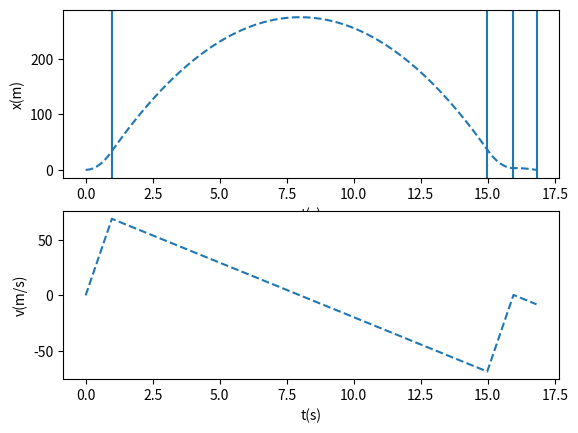

Reproduce this figure in Python.

import numpy as np
import matplotlib.pyplot as plt


#this should be an equation that takes a time and returns and altitude?
#assumptions, 1D

#Faero = 
#xdot = (fthrust + fgrav)/mass 
# is altitude
def eq( v0, x0, g, f, t):
    a_t = (g+f)
    x = v0*t + a_t*t*t/2.0 + x0
    v = v0 + a_t*t
    return [x, v]

def run(h, t_end, t_l, v_l, x_l, g, f):
    t0 = t_l[-1]
    v0 = v_l[-1]
    x0 = x_l[-1]

    t = 0
    while t <= t_end:
        x_t, v_t = eq(v0,x0,g,f,t)

        t_l.append(t + t0)
        v_l.append(v_t)
        x_l.append(x_t)

        t = t + h
        if x_t < 0:
            break
    #print("run finished with t, x, v : ", ta[-1], x[-1], v[-1])


    return  t_l,v_l,x_l

def plot(t):
    #variables
    g = -9.8 #m/s


    boost_dur = 1.0 #seconds
    boost_f = 80.0 #m/s^2
    boost_m = 0.2 #kg

    land_ig = 15 #s
    land_dur = 1.0 #s
    land_f = 80.0 #
    land_m = 0.2 #kg

    t, h = 0.0, 0.02
    ta, x, v = [0], [0], [0]
    #ta_s, x_s, v_s = [], [], []

    #1.boost 
    print("boost stage at t = 0")
    ta,v,x = run(h, boost_dur, ta, v, x, g, boost_f)
    print("t,v,x : ", ta[-1],v[-1],x[-1])
    

    #2.coast
    
    b_end = ta[-1]
    print("second burn started  at : ", b_end)
    ta,v,x = run(h, land_ig-boost_dur, ta, v, x, g, 0)

    #3.secondary
    l_start = ta[-1]
    print("second burn started  at : ", l_start)
    ta,v,x = run(h, land_dur, ta, v, x, g, land_f)

    #4.land 
    l_end = ta[-1]
    print("run till ground at : ", l_end)
    ta,v,x = run(h, land_dur, ta, v, x, g, 0)

    stop = ta[-1]


    plt.figure(1)
    plt.subplot(2,1,1)
    plt.plot(ta,x, '--')
    plt.xlabel('t(s)')
    plt.ylabel('x(m)')

    plt.axvline(b_end)
    plt.axvline(l_start)
    plt.axvline(l_end)
    plt.axvline(stop)
    
    

    plt.subplot(2,1,2)
    plt.plot(ta,v, '--')
    plt.xlabel('t(s)')
    plt.ylabel('v(m/s)')
    plt.show()

plot(5.0)